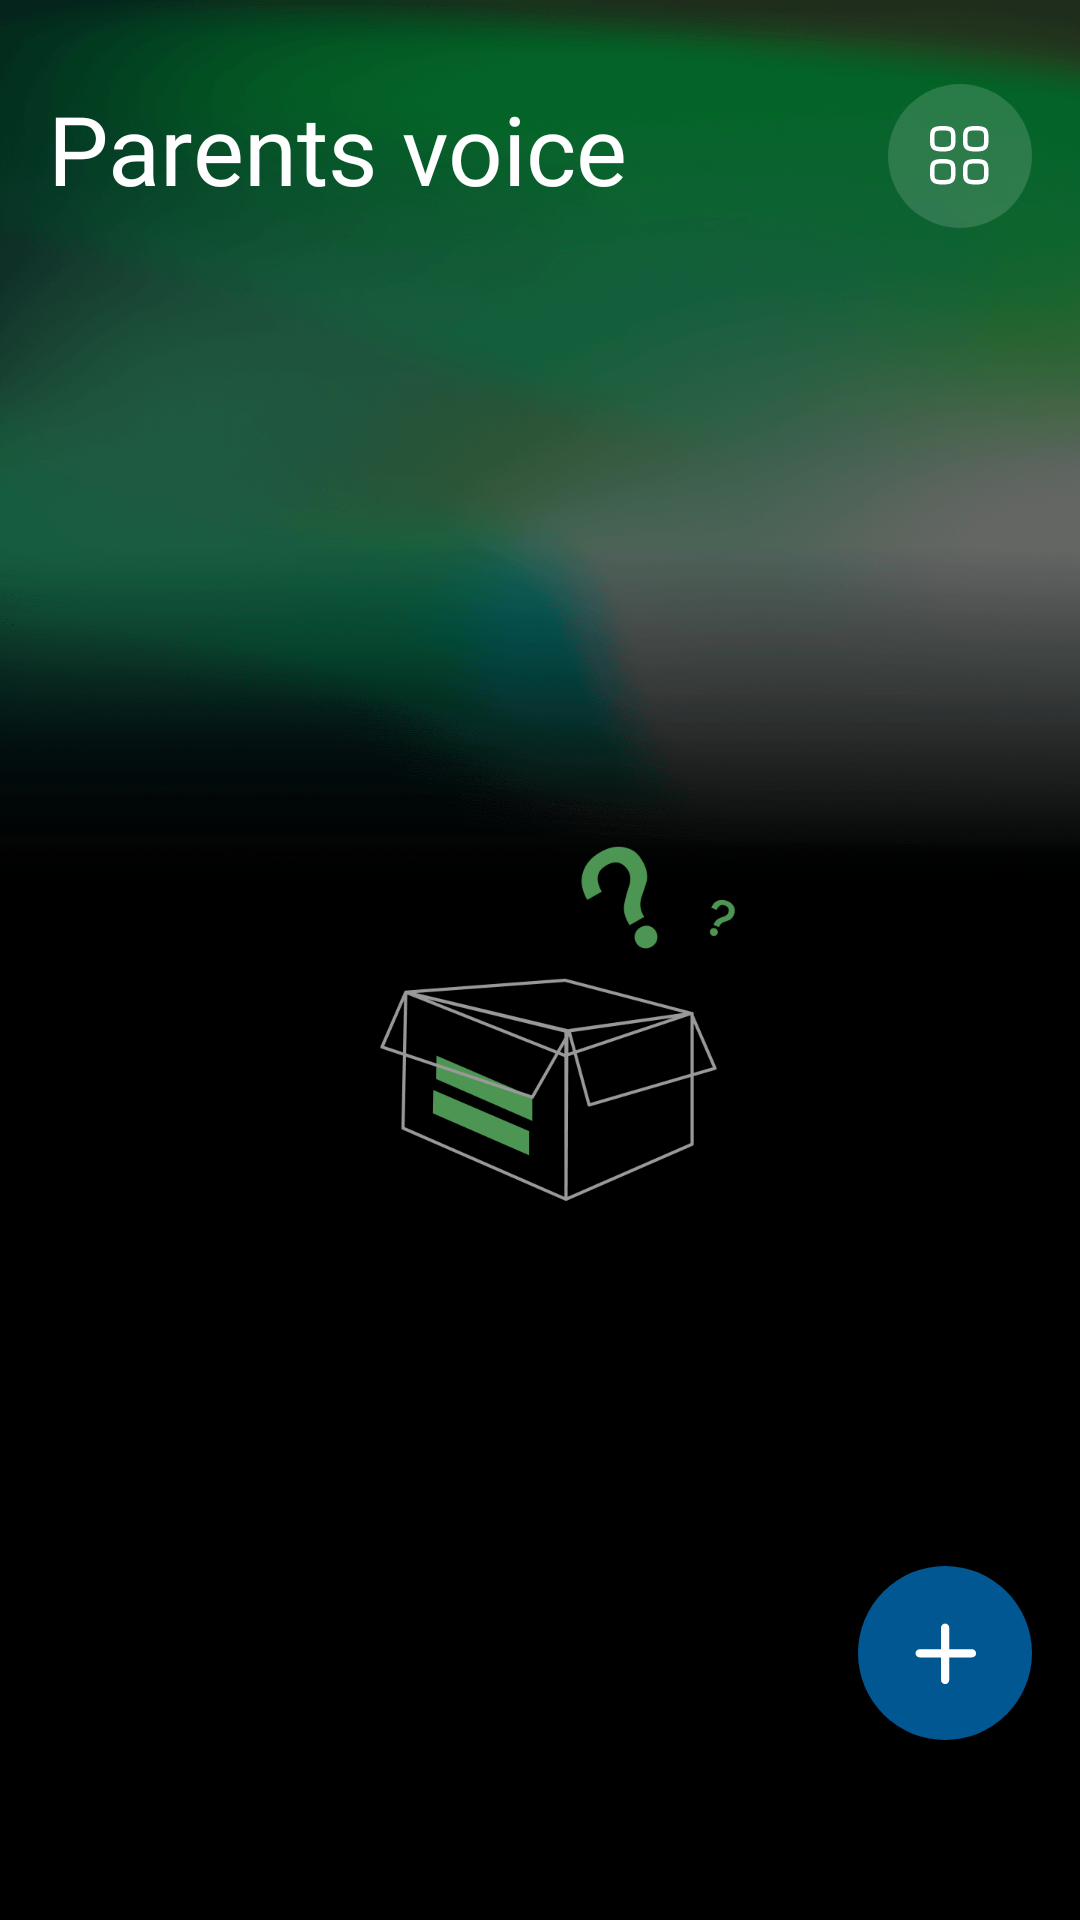

Here is an Android app screen rendered from its layout file. Give the layout XML and the strings, colors and styles it references.
<!-- AndroidManifest.xml: application theme Theme.Musicoo -->
<!-- res/layout/fragment_import.xml -->
<?xml version="1.0" encoding="utf-8"?>
<RelativeLayout xmlns:android="http://schemas.android.com/apk/res/android"
    android:layout_width="match_parent"
    android:layout_height="match_parent"
    android:background="#FF000000">

    <View
        android:id="@+id/view"
        android:layout_width="match_parent"
        android:layout_height="0dp" />

    <ImageView
        android:layout_width="match_parent"
        android:layout_height="wrap_content"
        android:scaleType="fitXY"
        android:src="@mipmap/import_fragment_bg" />

    <RelativeLayout
        android:layout_width="match_parent"
        android:layout_height="match_parent"
        android:layout_below="@+id/view">

        <LinearLayout
            android:id="@+id/import_layout"
            android:layout_width="match_parent"
            android:layout_height="wrap_content"
            android:layout_marginStart="16dp"
            android:layout_marginTop="28dp"
            android:layout_marginEnd="16dp"
            android:orientation="horizontal">

            <TextView
                android:layout_width="wrap_content"
                android:layout_height="wrap_content"
                android:fontFamily="@font/medium_font"
                android:text="@string/parents_voice"
                android:textColor="@color/white"
                android:textSize="32dp" />

            <View
                android:layout_width="0dp"
                android:layout_height="match_parent"
                android:layout_weight="1" />

            <LinearLayout
                android:id="@+id/setting_btn"
                android:layout_width="48dp"
                android:layout_height="48dp"
                android:background="@drawable/drw_round_48_bg"
                android:gravity="center">

                <ImageView
                    android:layout_width="wrap_content"
                    android:layout_height="wrap_content"
                    android:src="@drawable/more_icon" />

            </LinearLayout>
        </LinearLayout>

        <LinearLayout
            android:layout_width="match_parent"
            android:layout_height="match_parent"
            android:layout_below="@+id/import_layout"
            android:gravity="center"
            android:orientation="vertical">

            <LinearLayout
                android:id="@+id/loading_layout"
                android:layout_width="match_parent"
                android:visibility="gone"
                android:layout_height="match_parent"
                android:gravity="center">

                <ProgressBar
                    android:layout_width="wrap_content"
                    android:layout_height="wrap_content" />

            </LinearLayout>

            <LinearLayout
                android:id="@+id/no_content_layout"
                android:layout_width="match_parent"
                android:layout_height="match_parent"
                android:gravity="center"
                android:visibility="visible">

                <ImageView
                    android:id="@+id/no_content_iv"
                    android:layout_width="wrap_content"
                    android:layout_height="wrap_content"
                    android:src="@mipmap/no_content_img" />

            </LinearLayout>

            <androidx.recyclerview.widget.RecyclerView
                android:id="@+id/import_rv"
                android:layout_width="match_parent"
                android:layout_height="match_parent" />

        </LinearLayout>

        <LinearLayout
            android:id="@+id/add_btn"
            android:layout_width="58dp"
            android:layout_height="58dp"
            android:layout_alignParentEnd="true"
            android:layout_alignParentBottom="true"
            android:layout_marginEnd="16dp"
            android:layout_marginBottom="60dp"
            android:background="@drawable/drw_add_bg"
            android:gravity="center">

            <ImageView
                android:layout_width="wrap_content"
                android:layout_height="wrap_content"
                android:src="@drawable/add_icon" />
        </LinearLayout>
    </RelativeLayout>
</RelativeLayout>
<!-- resources referenced by this layout -->
<resources>
  <color name="white">#FFFFFFFF</color>
  <!-- drawable add_icon (drawable) -->
  <vector xmlns:android="http://schemas.android.com/apk/res/android"
      android:width="24dp"
      android:height="24dp"
      android:viewportWidth="24"
      android:viewportHeight="24">
    <group>
      <clip-path
          android:pathData="M0,0h24v24h-24z"/>
      <path
          android:pathData="M12.04,2.182C12.401,2.182 12.748,2.325 13.004,2.581C13.26,2.837 13.403,3.184 13.403,3.545L13.403,10.734H21C21.361,10.734 21.708,10.878 21.964,11.133C22.22,11.389 22.364,11.736 22.364,12.098C22.364,12.459 22.22,12.806 21.964,13.062C21.708,13.318 21.361,13.461 21,13.461H13.403V21C13.403,21.362 13.259,21.708 13.003,21.964C12.748,22.22 12.401,22.364 12.039,22.364C11.677,22.364 11.331,22.22 11.075,21.964C10.819,21.708 10.675,21.362 10.675,21V13.461H3.545C3.184,13.461 2.837,13.318 2.581,13.062C2.325,12.806 2.182,12.459 2.182,12.098C2.182,11.736 2.325,11.389 2.581,11.133C2.837,10.878 3.184,10.734 3.545,10.734H10.675V3.545C10.675,3.184 10.819,2.837 11.075,2.581C11.331,2.325 11.677,2.182 12.039,2.182H12.04Z"
          android:fillColor="@color/white"/>
    </group>
  </vector>
  <!-- drawable drw_add_bg (drawable) -->
  <?xml version="1.0" encoding="utf-8"?>
  <shape xmlns:android="http://schemas.android.com/apk/res/android"
      android:shape="oval">
  
      <size
          android:width="58dp"
          android:height="58dp" />
      <solid android:color="@color/blue" />
  </shape>
  <!-- drawable drw_round_48_bg (drawable) -->
  <?xml version="1.0" encoding="utf-8"?>
  <shape xmlns:android="http://schemas.android.com/apk/res/android"
      android:shape="oval">
  
      <solid android:color="#26FFFFFF" />
      <size
          android:width="48dp"
          android:height="48dp" />
  </shape>
  <!-- drawable more_icon: vector/xml drawable (drawable, 2052 chars, omitted) -->
  <!-- mipmap import_fragment_bg: png bitmap (mipmap-xxhdpi, 127803 bytes) -->
  <!-- mipmap no_content_img: png bitmap (mipmap-xxhdpi, 34270 bytes) -->
  <string name="parents_voice">Parents voice</string>
  <style name="Theme.Musicoo" parent="Base.Theme.Musicoo" />
  <color name="blue">#FF005792</color>
  <style name="Base.Theme.Musicoo" parent="Theme.Material3.DayNight.NoActionBar">
          
          
          <item name="android:progressTint">@color/green</item>
      </style>
  <color name="green">#FF80F988</color>
</resources>
